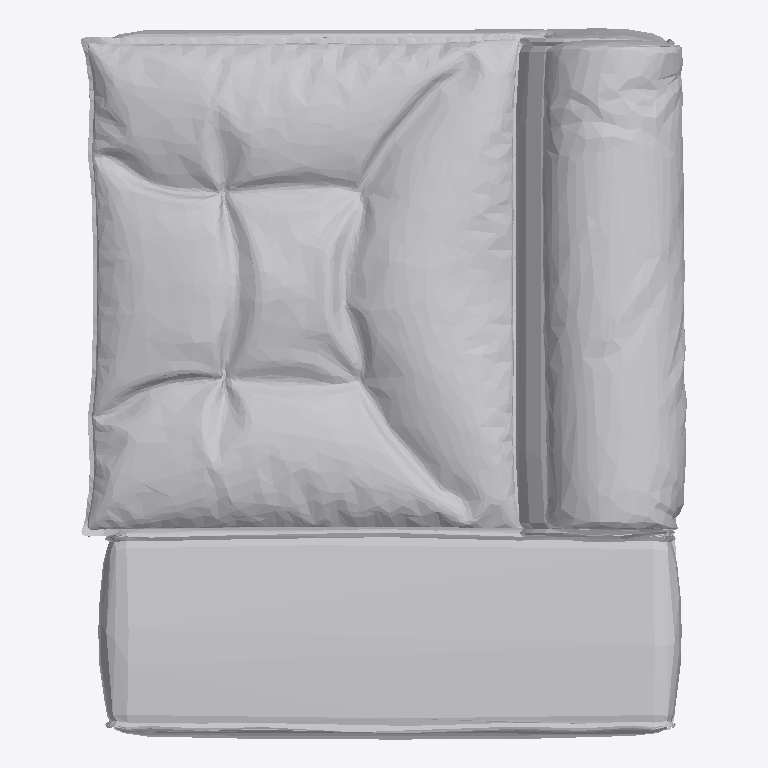
Plan cut of the same IFC building model at storey 'FUR' (level 0.00 m, cut at 1.40 m), seen from above with north up, elements coloured by IFC class: 1 other element (light grey). No cut surface shows.
Extent 1.1 m × 1.3 m × 0.8 m (x, y, z). Storeys (2): LIVING at 0.00 m; FUR at 0.00 m. Elements (1): 1 IfcFurniture.

HEADER;
FILE_DESCRIPTION(('ViewDefinition [CoordinationView]'),'2;1');
FILE_NAME('','2026-08-23T09:17:16',(''),(''),'IfcOpenShell 0.8.4-e8eb5e4','IfcOpenShell 0.8.4-e8eb5e4','');
FILE_SCHEMA(('IFC4'));
ENDSEC;
DATA;
#20=IFCPROJECT('3hFmn2ED14Ofwsj$DzZ0HC',$,'My Project',$,$,$,$,(#10,#11),#19);
#14079=IFCSITE('3iWnpcHW54tQCcUMk_yOsj',#14085,'My Site',$,$,#14084,$,$,$,$,$,$,$,$);
#14073=IFCBUILDING('0aVVbcf_9A9x07_Nod0gAP',#14072,'My Building',$,$,#14078,$,$,$,$,$,$);
#14059=IFCBUILDINGSTOREY('3GpGnsvVn2$9qYNIdbFTIO',#14058,'LIVING',$,$,#14064,$,$,$,$);
#14066=IFCBUILDINGSTOREY('1VjEk5I8XFmfiAYaLk_F_7',#14065,'FUR',$,$,#14071,$,$,$,$);
#14023=IFCFURNITURE('3osoWufdD1mhDDAM6lcix4',#28,'MiamiSoft E09',$,$,#14045,#14022,$,$);
ENDSEC;
